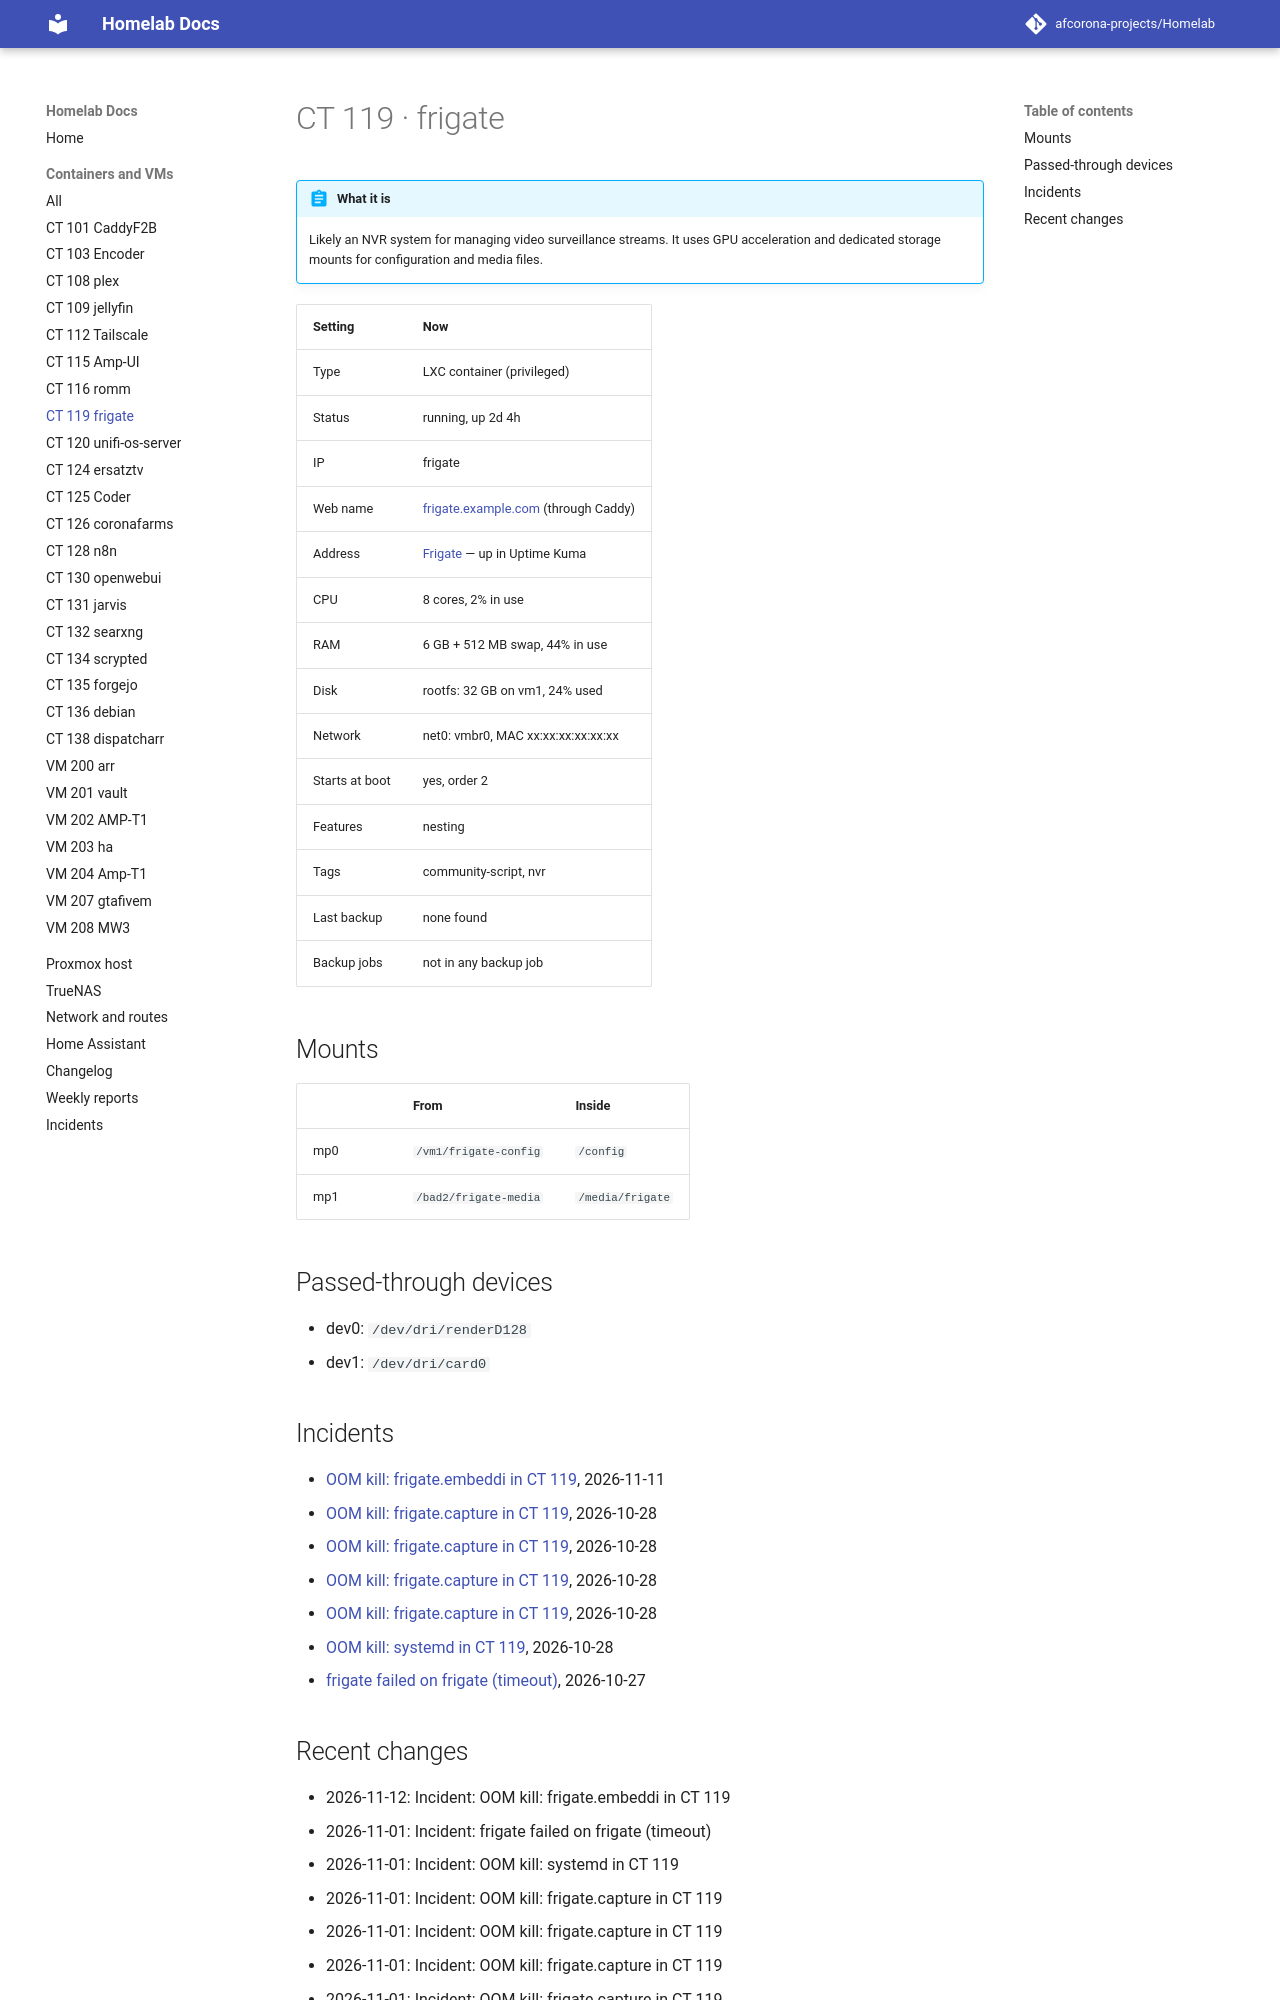

repository: afcorona-projects/Homelab · page: guests/ct-119/index.html · generator: mkdocs

# CT 119 · frigate

!!! abstract "What it is"

    --8<-- "about/ct-119.md"

| Setting | Now |
|---|---|
| Type | LXC container (privileged) |
| Status | running, up 2d 4h |
| IP | frigate |
| Web name | [frigate.example.com](https://frigate.example.com) (through Caddy) |
| Address | [Frigate](http://frigate:5000) — up in Uptime Kuma |
| CPU | 8 cores, 2% in use |
| RAM | 6 GB + 512 MB swap, 44% in use |
| Disk | rootfs: 32 GB on vm1, 24% used |
| Network | net0: vmbr0, MAC xx:xx:xx:xx:xx:xx |
| Starts at boot | yes, order 2 |
| Features | nesting |
| Tags | community-script, nvr |
| Last backup | none found |
| Backup jobs | not in any backup job |

## Mounts

| | From | Inside |
|---|---|---|
| mp0 | `/vm1/frigate-config` | `/config` |
| mp1 | `/bad2/frigate-media` | `/media/frigate` |

## Passed-through devices

- dev0: `/dev/dri/renderD128`
- dev1: `/dev/dri/card0`

## Incidents

- [OOM kill: frigate.embeddi in CT 119](../incidents/2026-11-11-0840-oom-frigate-embeddi-ct119.md), 2026-11-11
- [OOM kill: frigate.capture in CT 119](../incidents/2026-10-28-1506-oom-frigate-capture-ct119.md), 2026-10-28
- [OOM kill: frigate.capture in CT 119](../incidents/2026-10-28-1404-oom-frigate-capture-ct119.md), 2026-10-28
- [OOM kill: frigate.capture in CT 119](../incidents/2026-10-28-1303-oom-frigate-capture-ct119.md), 2026-10-28
- [OOM kill: frigate.capture in CT 119](../incidents/2026-10-28-1202-oom-frigate-capture-ct119.md), 2026-10-28
- [OOM kill: systemd in CT 119](../incidents/2026-10-28-1100-oom-systemd-ct119.md), 2026-10-28
- [frigate failed on frigate (timeout)](../incidents/2026-10-27-0005-frigate-failed.md), 2026-10-27
